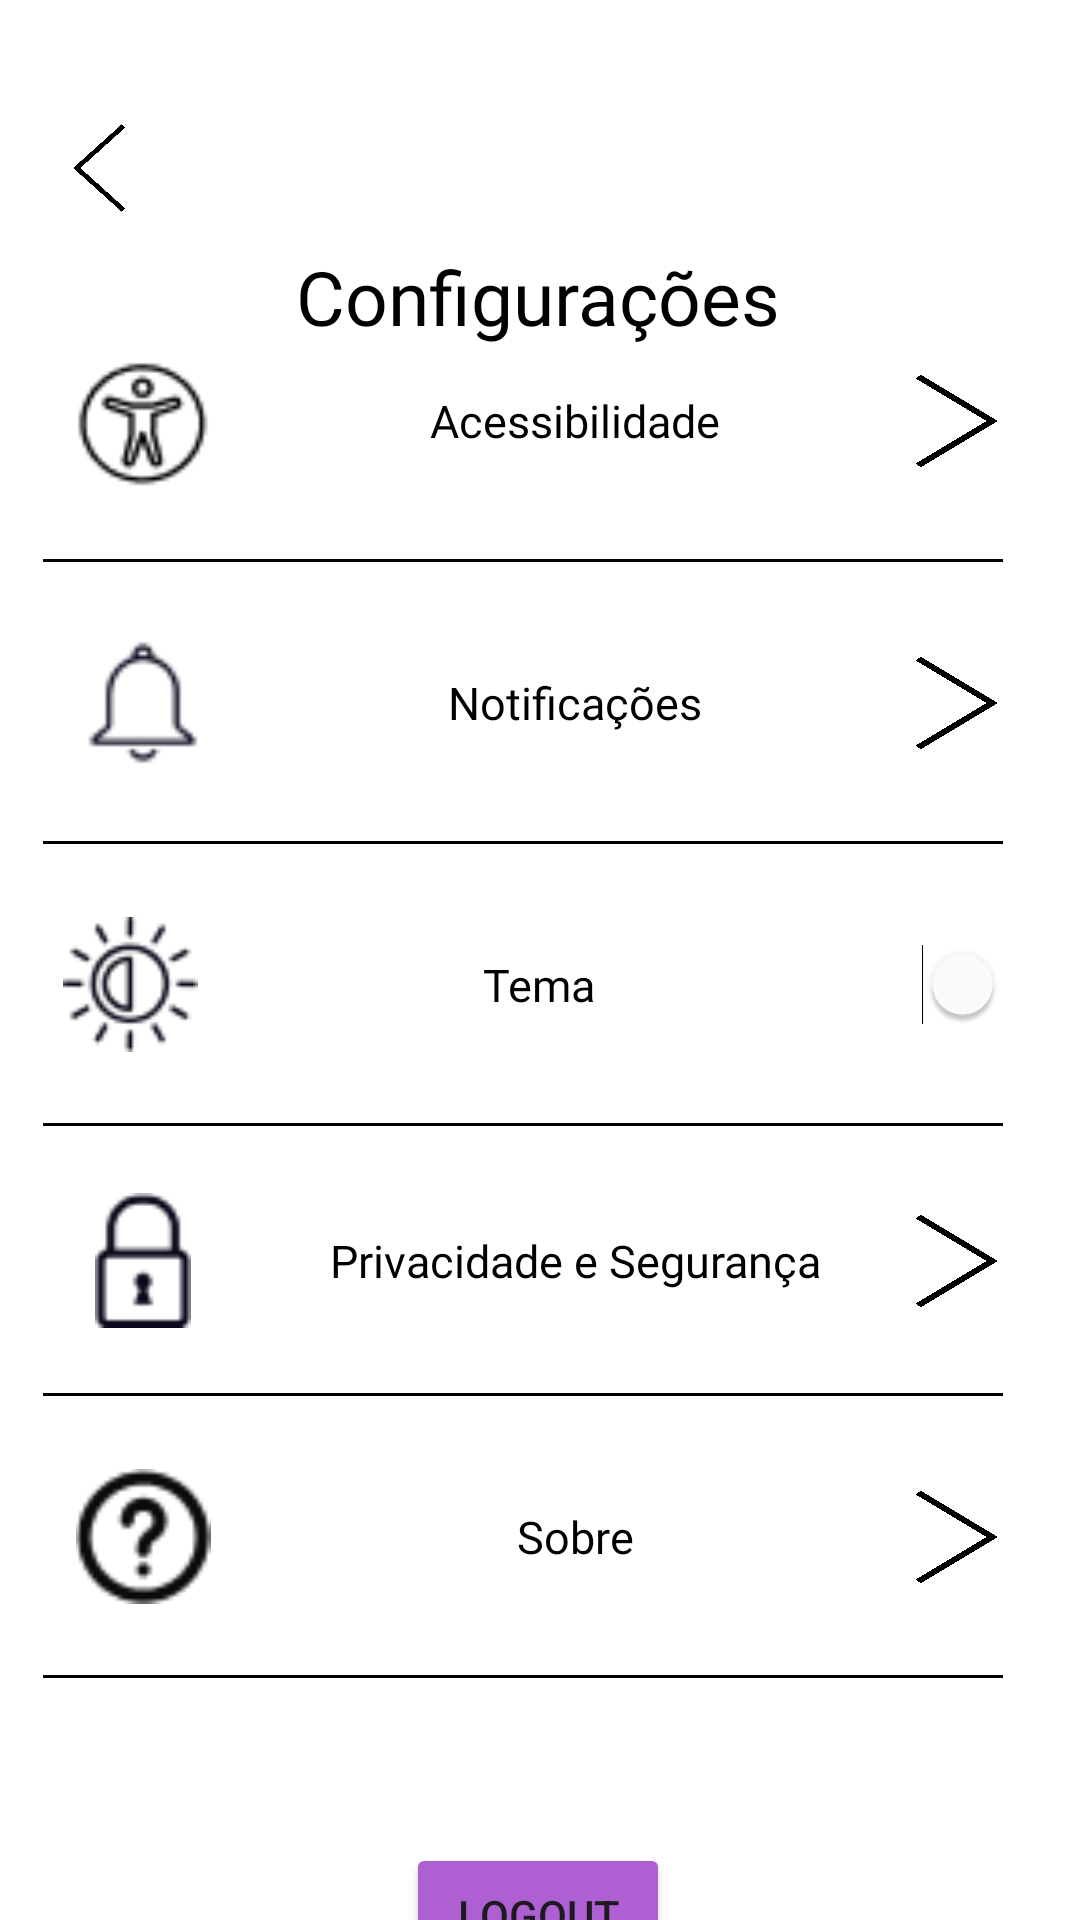

Write the Android layout XML for this screen, with the resource values it uses.
<!-- AndroidManifest.xml: application theme Theme.PrjClienteInterno -->
<!-- res/layout/activity_settings.xml -->
<?xml version="1.0" encoding="utf-8"?>
<androidx.constraintlayout.widget.ConstraintLayout xmlns:android="http://schemas.android.com/apk/res/android"
    xmlns:app="http://schemas.android.com/apk/res-auto"
    xmlns:tools="http://schemas.android.com/tools"
    android:layout_width="match_parent"
    android:layout_height="match_parent"
    android:background="@color/white"
    android:backgroundTint="@color/white"

    tools:context=".settings">







    <ImageButton
        android:id="@+id/imgBack"
        android:layout_width="20dp"
        android:layout_height="30dp"
        android:background="@drawable/icon_next"
        android:rotation="180"
        app:backgroundTint="@null"
        app:layout_constraintBottom_toBottomOf="parent"
        app:layout_constraintEnd_toEndOf="parent"
        app:layout_constraintHorizontal_bias="0.069"
        app:layout_constraintStart_toStartOf="parent"
        app:layout_constraintTop_toTopOf="parent"
        app:layout_constraintVertical_bias="0.067"
        tools:ignore="SpeakableTextPresentCheck,TouchTargetSizeCheck" />

    <TextView
        android:id="@+id/textView7"
        android:layout_width="wrap_content"
        android:layout_height="wrap_content"
        android:fontFamily="@font/poppins_medium"
        android:text="Configurações"
        android:textColor="@color/black"
        android:textSize="25sp"
        app:layout_constraintBottom_toBottomOf="parent"
        app:layout_constraintEnd_toEndOf="parent"
        app:layout_constraintHorizontal_bias="0.497"
        app:layout_constraintStart_toStartOf="parent"
        app:layout_constraintTop_toTopOf="parent"
        app:layout_constraintVertical_bias="0.135" />

    <LinearLayout
        android:id="@+id/linearLayout2"
        android:layout_width="320dp"
        android:layout_height="466dp"
        android:orientation="vertical"
        app:layout_constraintBottom_toBottomOf="parent"
        app:layout_constraintEnd_toEndOf="parent"
        app:layout_constraintHorizontal_bias="0.36"
        app:layout_constraintStart_toStartOf="parent"
        app:layout_constraintTop_toTopOf="parent"
        app:layout_constraintVertical_bias="0.536">

        <LinearLayout
            android:layout_width="match_parent"
            android:layout_height="90dp"
            android:layout_weight="1"
            android:background="@drawable/border_bottom"
            android:orientation="horizontal">


            <ImageView
                android:id="@+id/imageView3"
                android:layout_width="45dp"
                android:layout_height="45dp"
                android:layout_gravity="center"
                android:layout_weight="1"
                app:srcCompat="@drawable/icon_acessibilidade" />

            <TextView
                android:id="@+id/textView8"
                android:layout_width="200dp"
                android:layout_height="wrap_content"
                android:layout_gravity="center"
                android:layout_weight="1"
                android:fontFamily="@font/poppins_medium"
                android:text="Acessibilidade"
                android:textAlignment="center"
                android:textColor="@color/black"
                android:textSize="15sp" />

            <ImageView
                android:id="@+id/imageView5"
                android:layout_width="10dp"
                android:layout_height="40dp"
                android:layout_gravity="center"
                android:layout_weight="1"
                app:srcCompat="@drawable/icon_next" />

        </LinearLayout>

        <LinearLayout
            android:id="@+id/llNotifications"
            android:layout_width="match_parent"
            android:layout_height="90dp"
            android:layout_weight="1"
            android:background="@drawable/border_bottom"
            android:orientation="horizontal">


            <ImageView
                android:id="@+id/imgNotificacoesIcon"
                android:layout_width="45dp"
                android:layout_height="45dp"
                android:layout_gravity="center"
                android:layout_weight="1"
                app:srcCompat="@drawable/icon_notificationsilhueta" />

            <TextView
                android:id="@+id/textView9"
                android:layout_width="200dp"
                android:layout_height="wrap_content"
                android:layout_gravity="center"
                android:layout_weight="1"
                android:fontFamily="@font/poppins_medium"
                android:text="Notificações"
                android:textAlignment="center"
                android:textColor="@color/black"
                android:textSize="15sp" />

            <ImageView
                android:id="@+id/imgNotificacoesNext"
                android:layout_width="10dp"
                android:layout_height="40dp"
                android:layout_gravity="center"
                android:layout_weight="1"
                app:srcCompat="@drawable/icon_next" />

        </LinearLayout>

        <LinearLayout
            android:layout_width="match_parent"
            android:layout_height="90dp"
            android:layout_weight="1"
            android:background="@drawable/border_bottom"
            android:orientation="horizontal">


            <ImageView
                android:id="@+id/imgTemaIcon"
                android:layout_width="45dp"
                android:layout_height="45dp"
                android:layout_gravity="center"
                android:layout_weight="1"
                app:srcCompat="@drawable/icon_tema" />

            <TextView
                android:id="@+id/textView82"
                android:layout_width="200dp"
                android:layout_height="wrap_content"
                android:layout_gravity="center"
                android:layout_weight="1"
                android:fontFamily="@font/poppins_medium"
                android:text="Tema"
                android:textAlignment="center"
                android:textColor="@color/black"
                android:textSize="15sp" />

            <Switch
                android:id="@+id/switchTema"
                android:layout_width="35dp"
                android:layout_height="wrap_content"
                android:layout_gravity="center"
                android:layout_weight="1"
                android:background="@drawable/borderround10"
                android:backgroundTint="@color/buttonPurple"
                android:checked="true"
                android:thumbTint="#ffffff"
                android:trackTint="#00000000"
                tools:ignore="UseSwitchCompatOrMaterialXml,TouchTargetSizeCheck" />

        </LinearLayout>

        <LinearLayout
            android:layout_width="match_parent"
            android:layout_height="90dp"
            android:background="@drawable/border_bottom"
            android:orientation="horizontal">


            <ImageView
                android:id="@+id/imgPrivacidadeIcon"
                android:layout_width="45dp"
                android:layout_height="45dp"
                android:layout_gravity="center"
                android:layout_weight="1"
                app:srcCompat="@drawable/icon_privacidade" />

            <TextView
                android:id="@+id/textView81"
                android:layout_width="200dp"
                android:layout_height="wrap_content"
                android:layout_gravity="center"
                android:layout_weight="1"
                android:fontFamily="@font/poppins_medium"
                android:text="Privacidade e Segurança"
                android:textAlignment="center"
                android:textColor="@color/black"
                android:textSize="15sp" />

            <ImageView
                android:id="@+id/imgPrivacidadeNext"
                android:layout_width="10dp"
                android:layout_height="40dp"
                android:layout_gravity="center"
                android:layout_weight="1"
                app:srcCompat="@drawable/icon_next" />

        </LinearLayout>

        <LinearLayout
            android:layout_width="match_parent"
            android:layout_height="90dp"
            android:layout_weight="1"
            android:background="@drawable/border_bottom"
            android:orientation="horizontal">


            <ImageView
                android:id="@+id/imgSobreIcon"
                android:layout_width="45dp"
                android:layout_height="45dp"
                android:layout_gravity="center"
                android:layout_marginLeft="0dp"
                android:layout_weight="1"
                app:srcCompat="@drawable/icon_sobre" />

            <TextView
                android:id="@+id/textView80"
                android:layout_width="200dp"
                android:layout_height="wrap_content"
                android:layout_gravity="center"
                android:layout_weight="1"
                android:fontFamily="@font/poppins_medium"
                android:text="Sobre"
                android:textAlignment="center"
                android:textColor="@color/black"
                android:textSize="15sp" />

            <ImageView
                android:id="@+id/imgSobreNext"
                android:layout_width="10dp"
                android:layout_height="40dp"
                android:layout_gravity="center"
                android:layout_weight="1"
                app:srcCompat="@drawable/icon_next" />

        </LinearLayout>

    </LinearLayout>

    <Button
        android:id="@+id/btnLogout"
        android:layout_width="wrap_content"
        android:layout_height="wrap_content"
        android:layout_marginTop="55dp"
        android:backgroundTint="@color/buttonPurple"
        android:text="Logout"
        app:layout_constraintBottom_toBottomOf="parent"
        app:layout_constraintEnd_toEndOf="parent"
        app:layout_constraintHorizontal_bias="0.498"
        app:layout_constraintStart_toStartOf="parent"
        app:layout_constraintTop_toBottomOf="@+id/linearLayout2"
        app:layout_constraintVertical_bias="0.0" />




</androidx.constraintlayout.widget.ConstraintLayout>
<!-- resources referenced by this layout -->
<resources>
  <color name="black">#FF000000</color>
  <color name="buttonPurple">#AE60D3</color>
  <color name="white">#FFFFFFFF</color>
  <!-- drawable border_bottom (drawable) -->
  <?xml version="1.0" encoding="utf-8"?>
  <layer-list xmlns:android="http://schemas.android.com/apk/res/android" >
      <item android:top="-1dp" android:left="-5dp" android:right="-5dp">
          <shape >
              <stroke android:width="1dp" android:color="#000000" />
              <solid android:color="#00000000" />
          </shape>
      </item>
  </layer-list>
  <!-- drawable icon_acessibilidade: png bitmap (drawable, 843 bytes) -->
  <!-- drawable icon_next: png bitmap (drawable, 51521 bytes) -->
  <!-- drawable icon_notificationsilhueta: png bitmap (drawable, 924 bytes) -->
  <!-- drawable icon_privacidade: png bitmap (drawable, 889 bytes) -->
  <!-- drawable icon_sobre: png bitmap (drawable, 1300 bytes) -->
  <!-- drawable icon_tema: png bitmap (drawable, 1834 bytes) -->
  <style name="Theme.PrjClienteInterno" parent="Base.Theme.PrjClienteInterno" />
  <style name="Base.Theme.PrjClienteInterno" parent="Theme.Material3.DayNight.NoActionBar">
          
          
      </style>
</resources>
